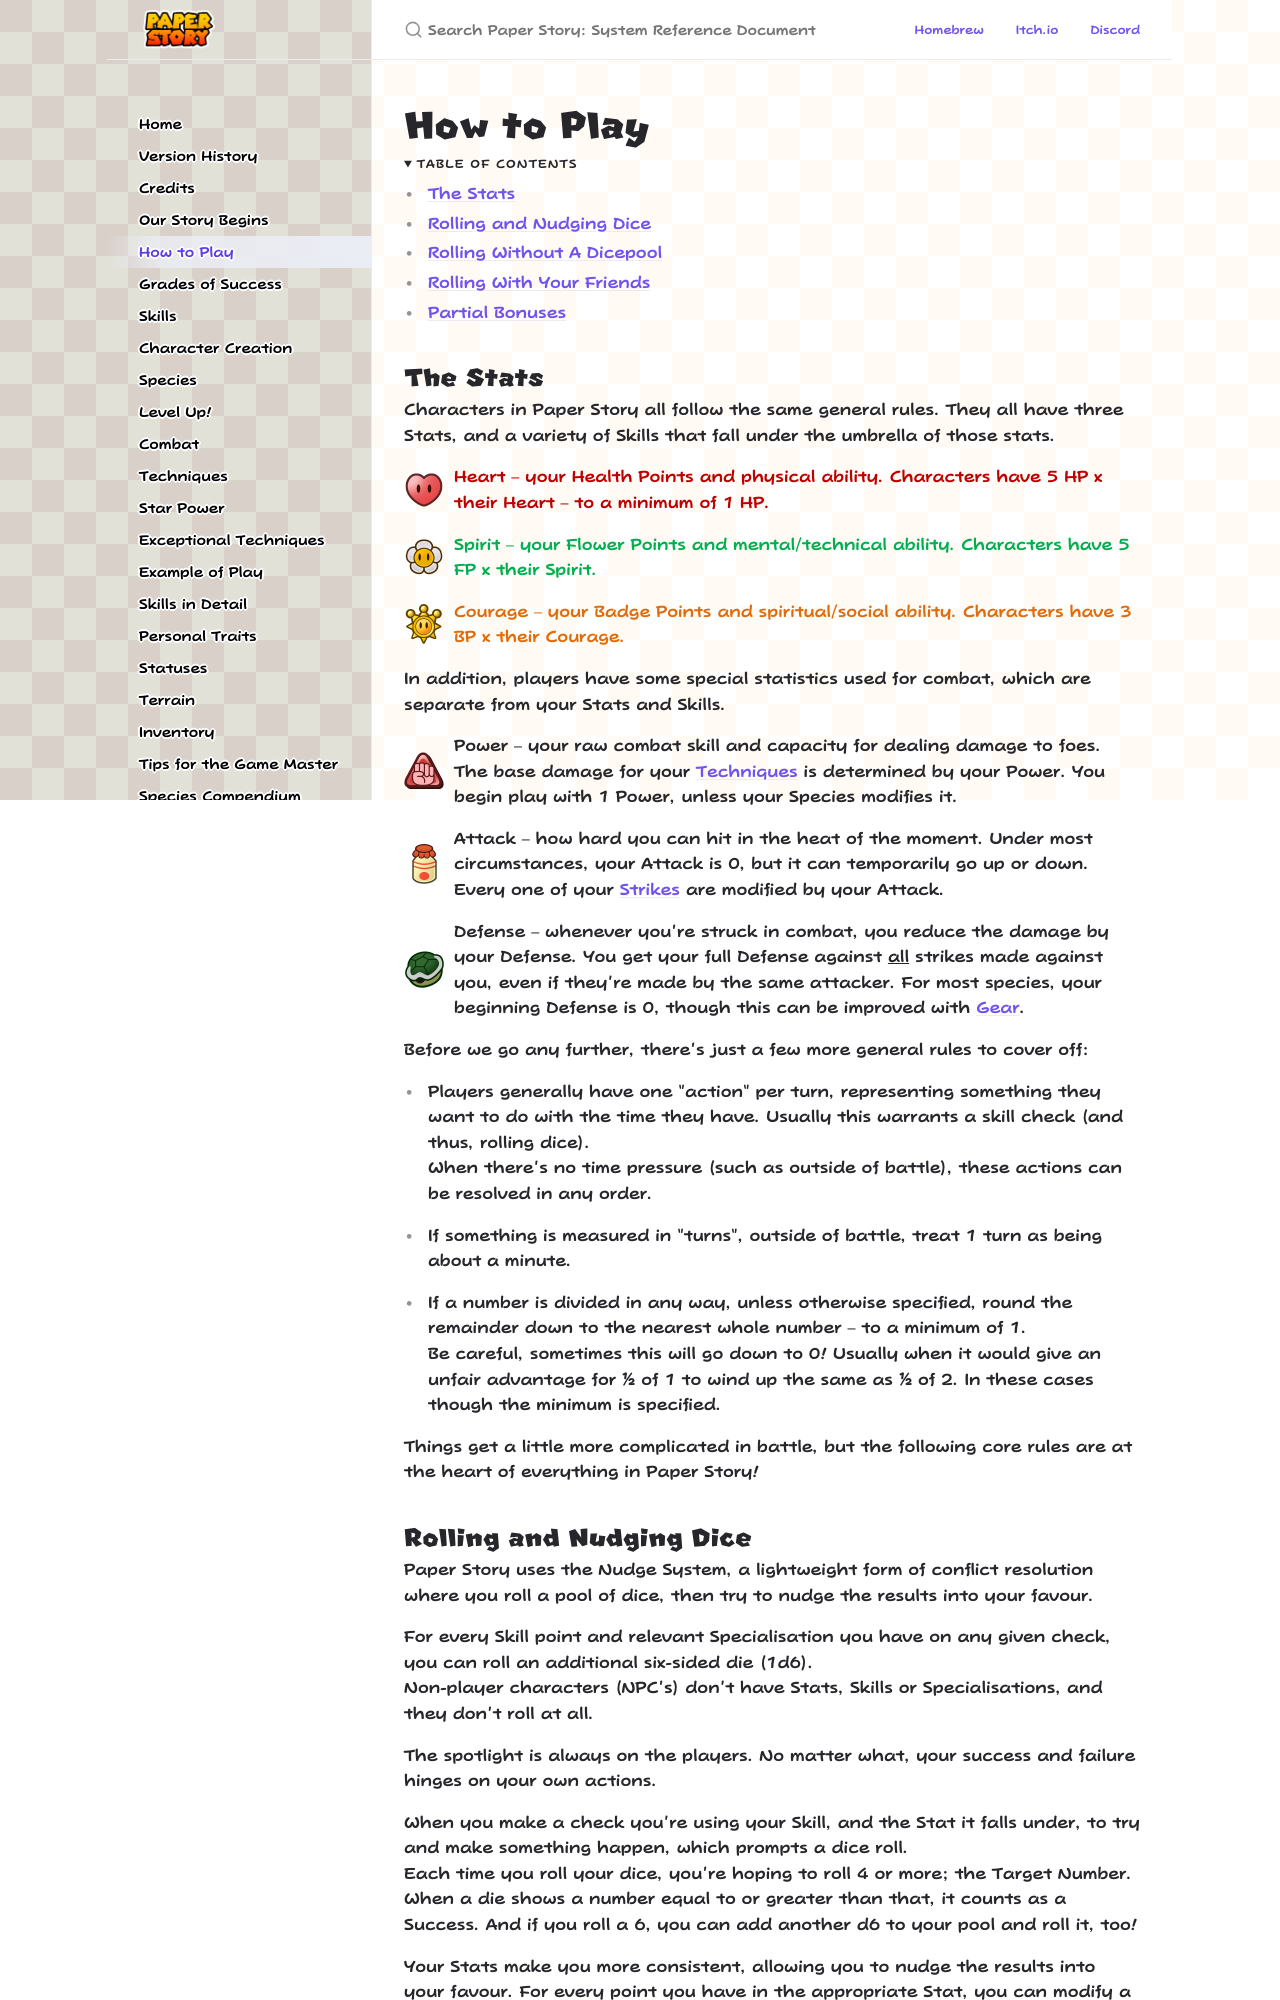

repository: PaperStoryTTRPG/en · page: how_to_play.html · generator: jekyll

---
layout: default
title: How to Play
permalink: /how_to_play
nav_order: 6
---

# How to Play
{: .no_toc }

<details open markdown="block">
  <summary>
    Table of contents
  </summary>
  {: .text-delta }
- TOC
{:toc}
</details>

## The Stats

Characters in Paper Story all follow the same general rules. They all have three Stats, and a variety of Skills that fall under the umbrella of those stats.

![](assets/images/icons/heart.png) ***Heart**{: .bold } – your Health Points and physical ability. Characters have 5 HP x their Heart – to a minimum of 1 HP.*
{: .heart-color .icon-left }

![](assets/images/icons/spirit.png) ***Spirit**{: .bold } – your Flower Points and mental/technical ability. Characters have 5 FP x their Spirit.*
{: .spirit-color .icon-left }

![](assets/images/icons/courage.png) ***Courage**{: .bold } – your Badge Points and spiritual/social ability. Characters have 3 BP x their Courage.*
{: .courage-color .icon-left }

In addition, players have some special statistics used for combat, which are separate from your Stats and Skills.

![](assets/images/icons/power.png) ***Power**{: .bold } – your raw combat skill and capacity for dealing damage to foes. The base damage for your [Techniques]({{ "/techniques" | absolute_url }}) is determined by your Power. You begin play with 1 Power, unless your Species modifies it.*
{: .icon-left }

![](assets/images/icons/attack.png) ***Attack**{: .bold } – how hard you can hit in the heat of the moment. Under most circumstances, your Attack is 0, but it can temporarily go up or down. Every one of your [Strikes]({{ "/techniques#strikes" | absolute_url }}) are modified by your Attack.*
{: .icon-left }

![](assets/images/icons/defense.png) ***Defense**{: .bold } – whenever you're struck in combat, you reduce the damage by your Defense. You get your full Defense against **all**{: .underlined } strikes made against you, even if they're made by the same attacker. For most species, your beginning Defense is 0, though this can be improved with [Gear]({{ "/inventory#gear" | absolute_url }}).*
{: .icon-left }

Before we go any further, there's just a few more general rules to cover off:

- Players generally have one "action" per turn, representing something they want to do with the time they have. Usually this warrants a skill check (and thus, rolling dice).  
When there's no time pressure (such as outside of battle), these actions can be resolved in any order.

- If something is measured in "turns", outside of battle, treat 1 turn as being about a minute.

- If a number is divided in any way, unless otherwise specified, round the remainder down to the nearest whole number – to a minimum of 1.  
Be careful, sometimes this will go down to 0! Usually when it would give an unfair advantage for ½ of 1 to wind up the same as ½ of 2. In these cases though the minimum is specified.

Things get a little more complicated in battle, but the following core rules are at the heart of everything in Paper Story!
